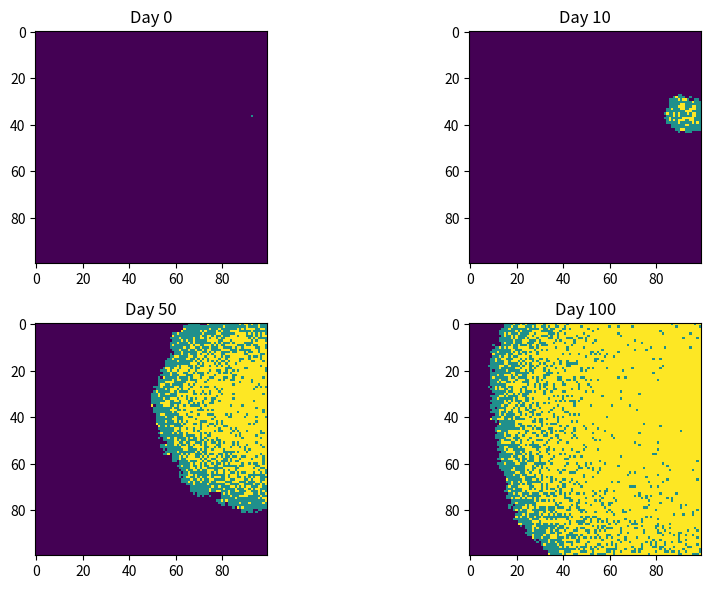

The matplotlib source for this figure:
'''
1st, define a grid
2nd, define the parameters for the SIR model
3rd, run the SIR model for 1000 days
    3.1 calculate the probability of infection and recovery
    3.2 calculate the number of new infections and recoveries
    3.3 save the state of the population after each day
4th, plot the results
'''

import numpy as np
import matplotlib.pyplot as plt

# 1st, provide a 100*100 grid to represent the population, and randomly select one individual to be infected
grid_size = 100
population = np.zeros((grid_size, grid_size), dtype=int)  # 0: susceptible, 1: infected, 2: recovered

outbreak = np.random.choice(range(100), 2)
population[outbreak[0], outbreak[1]] = 1  # set the initial infected individual to 1

'''
# test the graph
plt.figure(figsize=(6, 4), dpi=150)
plt.imshow(population, cmap='viridis', interpolation='nearest')
plt.title('Initial State of the Population')
plt.show()
'''

# 2nd, define the parameters for the SIR model and store it
beta = 0.3  # infection rate
gamma = 0.05  # recovery rate
total_days = 100
history = []
history.append(population.copy())  # store the initial state

# 3rd, run the SIR model for 100 days
for day in range(total_days):
    # find infected points
    infectedIndex = np.where(population == 1)

    # loop through all infected points
    for i in range(len(infectedIndex[0])):
        # get x, y coordinates for each point
        x = infectedIndex[0][i]
        y = infectedIndex[1][i]
        # infect each neighbour with probability beta
        # infect all 8 neighbours (this is a bit finicky, is there a better way?):
        for xNeighbour in range(x - 1, x + 2):
            for yNeighbour in range(y - 1, y + 2):
                # don't infect yourself! (Is this strictly necessary?)
                if (xNeighbour, yNeighbour) != (x, y):
                    # make sure I don't fall off an edge
                    if (
                        xNeighbour != -1
                        and yNeighbour != -1
                        and xNeighbour != grid_size
                        and yNeighbour != grid_size
                    ):
                        # only infect neighbours that are not already infected!
                        if population[xNeighbour, yNeighbour] == 0:
                            population[xNeighbour, yNeighbour] = np.random.choice(
                                range(2), 1, p=[1 - beta, beta]
                            )[0]

    # recover with probability gamma
    infectedIndex = np.where(population == 1)
    for i in range(len(infectedIndex[0])):
        x = infectedIndex[0][i]
        y = infectedIndex[1][i]
        if np.random.rand() < gamma:
            population[x, y] = 2  # set to recovered

    history.append(population.copy())  # store the state of the population after each day

# 4th, plot the results
plt.figure(figsize=(10, 6), dpi=160)

# select day0, day10, day50, and day100 to plot
days_to_plot = [0, 10, 50, 100]
for i, day in enumerate(days_to_plot):
    plt.subplot(2, 2, i + 1)
    plt.imshow(history[day], cmap='viridis',vmin=0, vmax=2, interpolation='nearest')
    plt.title(f'Day {day}')
    # plt.xlabel([])
    # plt.ylabel([])
plt.tight_layout()

plt.savefig('spatial_SIR_result.png', dpi=160)
plt.show()
